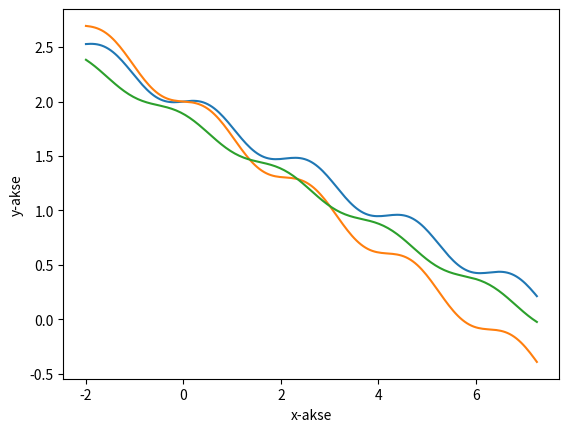

Here is the Python script that generated this plot:
import matplotlib.pyplot as plt
import numpy as np

#lenght of x axis
x = np.linspace(-2, 7.25, 201)
#plt.plot(x, np.sin(x))

#1st function: f(x) = -1/4x +0.1*sin(3x)+2 , -2;0
plt.plot(x, (-1/4*x + 0.1 * np.sin(3*x ) + 2))

#2nd function: g(x) = -1/3x+0.1*sin(3x)+2 , 0;3
plt.plot(x, -1/3*x+0.1*np.sin(3*x)+2)

#3rd function: h(x)= -1/4x +0.05*cos(3x)+1.83556 , 3;7.16606
plt.plot(x, -1/4*x +0.05*np.cos(3*x)+1.83556)

#labels
plt.xlabel('x-akse')
plt.ylabel('y-akse')

plt.axis('tight')

#display
plt.show()
